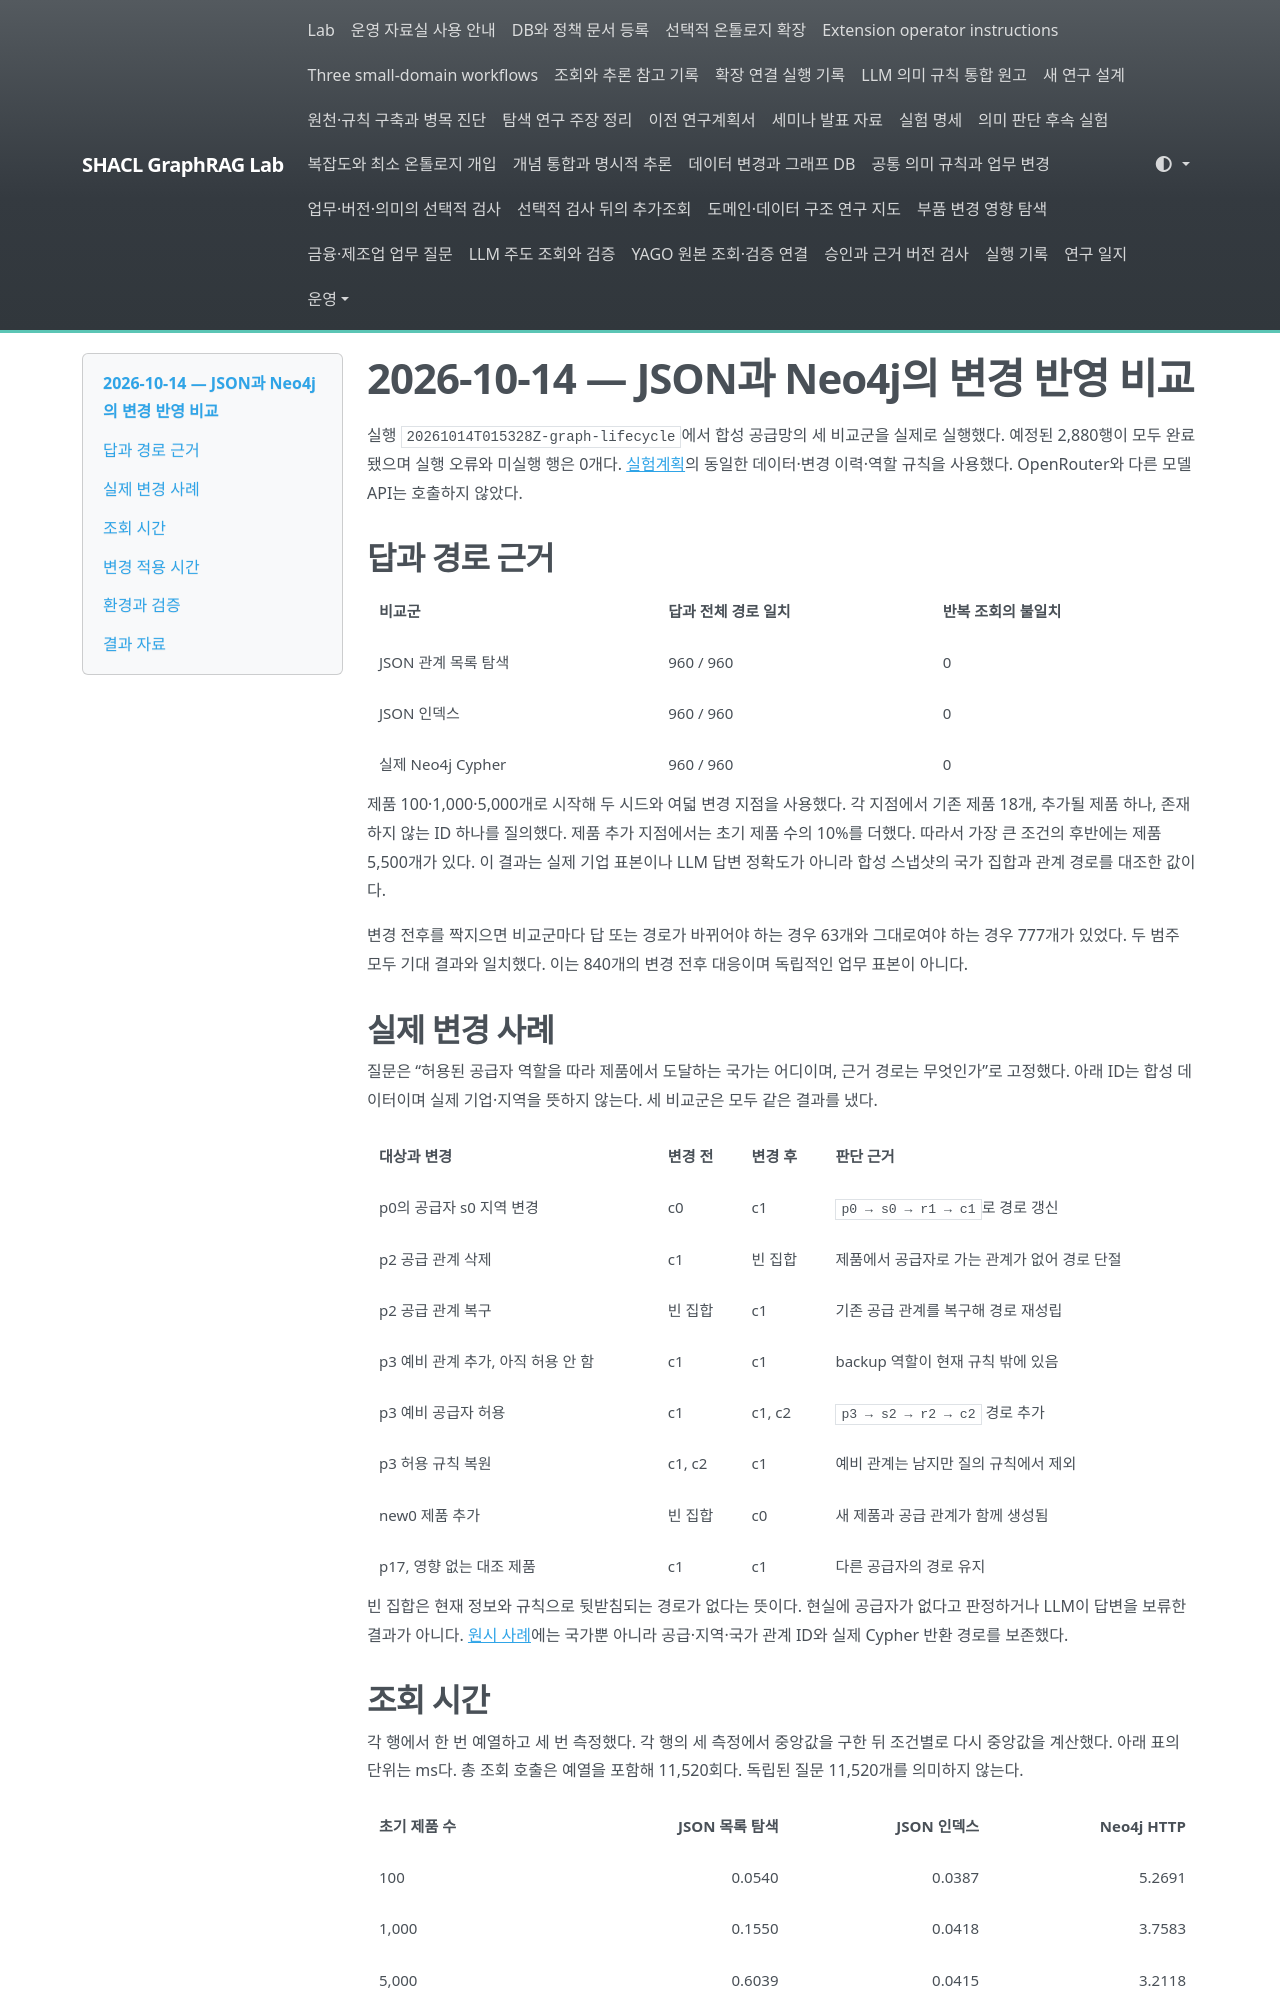

repository: shinysong/shacl-graphrag · page: experiments/records/20261014-graph-lifecycle/index.html · generator: mkdocs

# 2026-10-14 — JSON과 Neo4j의 변경 반영 비교

실행 `20261014T015328Z-graph-lifecycle`에서 합성 공급망의 세 비교군을 실제로 실행했다. 예정된 2,880행이 모두 완료됐으며 실행 오류와 미실행 행은 0개다. [실험계획](../graph-lifecycle-study.md)의 동일한 데이터·변경 이력·역할 규칙을 사용했다. OpenRouter와 다른 모델 API는 호출하지 않았다.

## 답과 경로 근거

| 비교군 | 답과 전체 경로 일치 | 반복 조회의 불일치 |
| --- | --- | --- |
| JSON 관계 목록 탐색 | 960 / 960 | 0 |
| JSON 인덱스 | 960 / 960 | 0 |
| 실제 Neo4j Cypher | 960 / 960 | 0 |

제품 100·1,000·5,000개로 시작해 두 시드와 여덟 변경 지점을 사용했다. 각 지점에서 기존 제품 18개, 추가될 제품 하나, 존재하지 않는 ID 하나를 질의했다. 제품 추가 지점에서는 초기 제품 수의 10%를 더했다. 따라서 가장 큰 조건의 후반에는 제품 5,500개가 있다. 이 결과는 실제 기업 표본이나 LLM 답변 정확도가 아니라 합성 스냅샷의 국가 집합과 관계 경로를 대조한 값이다.

변경 전후를 짝지으면 비교군마다 답 또는 경로가 바뀌어야 하는 경우 63개와 그대로여야 하는 경우 777개가 있었다. 두 범주 모두 기대 결과와 일치했다. 이는 840개의 변경 전후 대응이며 독립적인 업무 표본이 아니다.

## 실제 변경 사례

질문은 “허용된 공급자 역할을 따라 제품에서 도달하는 국가는 어디이며, 근거 경로는 무엇인가”로 고정했다. 아래 ID는 합성 데이터이며 실제 기업·지역을 뜻하지 않는다. 세 비교군은 모두 같은 결과를 냈다.

| 대상과 변경 | 변경 전 | 변경 후 | 판단 근거 |
| --- | --- | --- | --- |
| p0의 공급자 s0 지역 변경 | c0 | c1 | `p0 → s0 → r1 → c1`로 경로 갱신 |
| p2 공급 관계 삭제 | c1 | 빈 집합 | 제품에서 공급자로 가는 관계가 없어 경로 단절 |
| p2 공급 관계 복구 | 빈 집합 | c1 | 기존 공급 관계를 복구해 경로 재성립 |
| p3 예비 관계 추가, 아직 허용 안 함 | c1 | c1 | backup 역할이 현재 규칙 밖에 있음 |
| p3 예비 공급자 허용 | c1 | c1, c2 | `p3 → s2 → r2 → c2` 경로 추가 |
| p3 허용 규칙 복원 | c1, c2 | c1 | 예비 관계는 남지만 질의 규칙에서 제외 |
| new0 제품 추가 | 빈 집합 | c0 | 새 제품과 공급 관계가 함께 생성됨 |
| p17, 영향 없는 대조 제품 | c1 | c1 | 다른 공급자의 경로 유지 |

빈 집합은 현재 정보와 규칙으로 뒷받침되는 경로가 없다는 뜻이다. 현실에 공급자가 없다고 판정하거나 LLM이 답변을 보류한 결과가 아니다. [원시 사례](20261014-graph-lifecycle-samples.json)에는 국가뿐 아니라 공급·지역·국가 관계 ID와 실제 Cypher 반환 경로를 보존했다.

## 조회 시간

각 행에서 한 번 예열하고 세 번 측정했다. 각 행의 세 측정에서 중앙값을 구한 뒤 조건별로 다시 중앙값을 계산했다. 아래 표의 단위는 ms다. 총 조회 호출은 예열을 포함해 11,520회다. 독립된 질문 11,520개를 의미하지 않는다.

| 초기 제품 수 | JSON 목록 탐색 | JSON 인덱스 | Neo4j HTTP |
| --- | ---: | ---: | ---: |
| 100 | 0.0540 | 0.0387 | 5.2691 |
| 1,000 | 0.1550 | 0.0418 | 3.7583 |
| 5,000 | 0.6039 | 0.0415 | 3.2118 |

이 조건에서는 메모리의 JSON 인덱스 조회가 가장 빨랐다. Neo4j는 localhost HTTP 통신과 응답 처리를 포함하고 JSON은 같은 Python 프로세스 안에서 조회하므로 저장 엔진 자체의 성능 비교는 아니다. 규모와 비교군 순서가 고정돼 있어 뒤 조건의 Neo4j 시간이 줄어든 현상을 규모 증가의 효과로 해석할 수 없다. 캐시·쿼리 컴파일·실행 순서의 영향을 분리하지 않았다.
